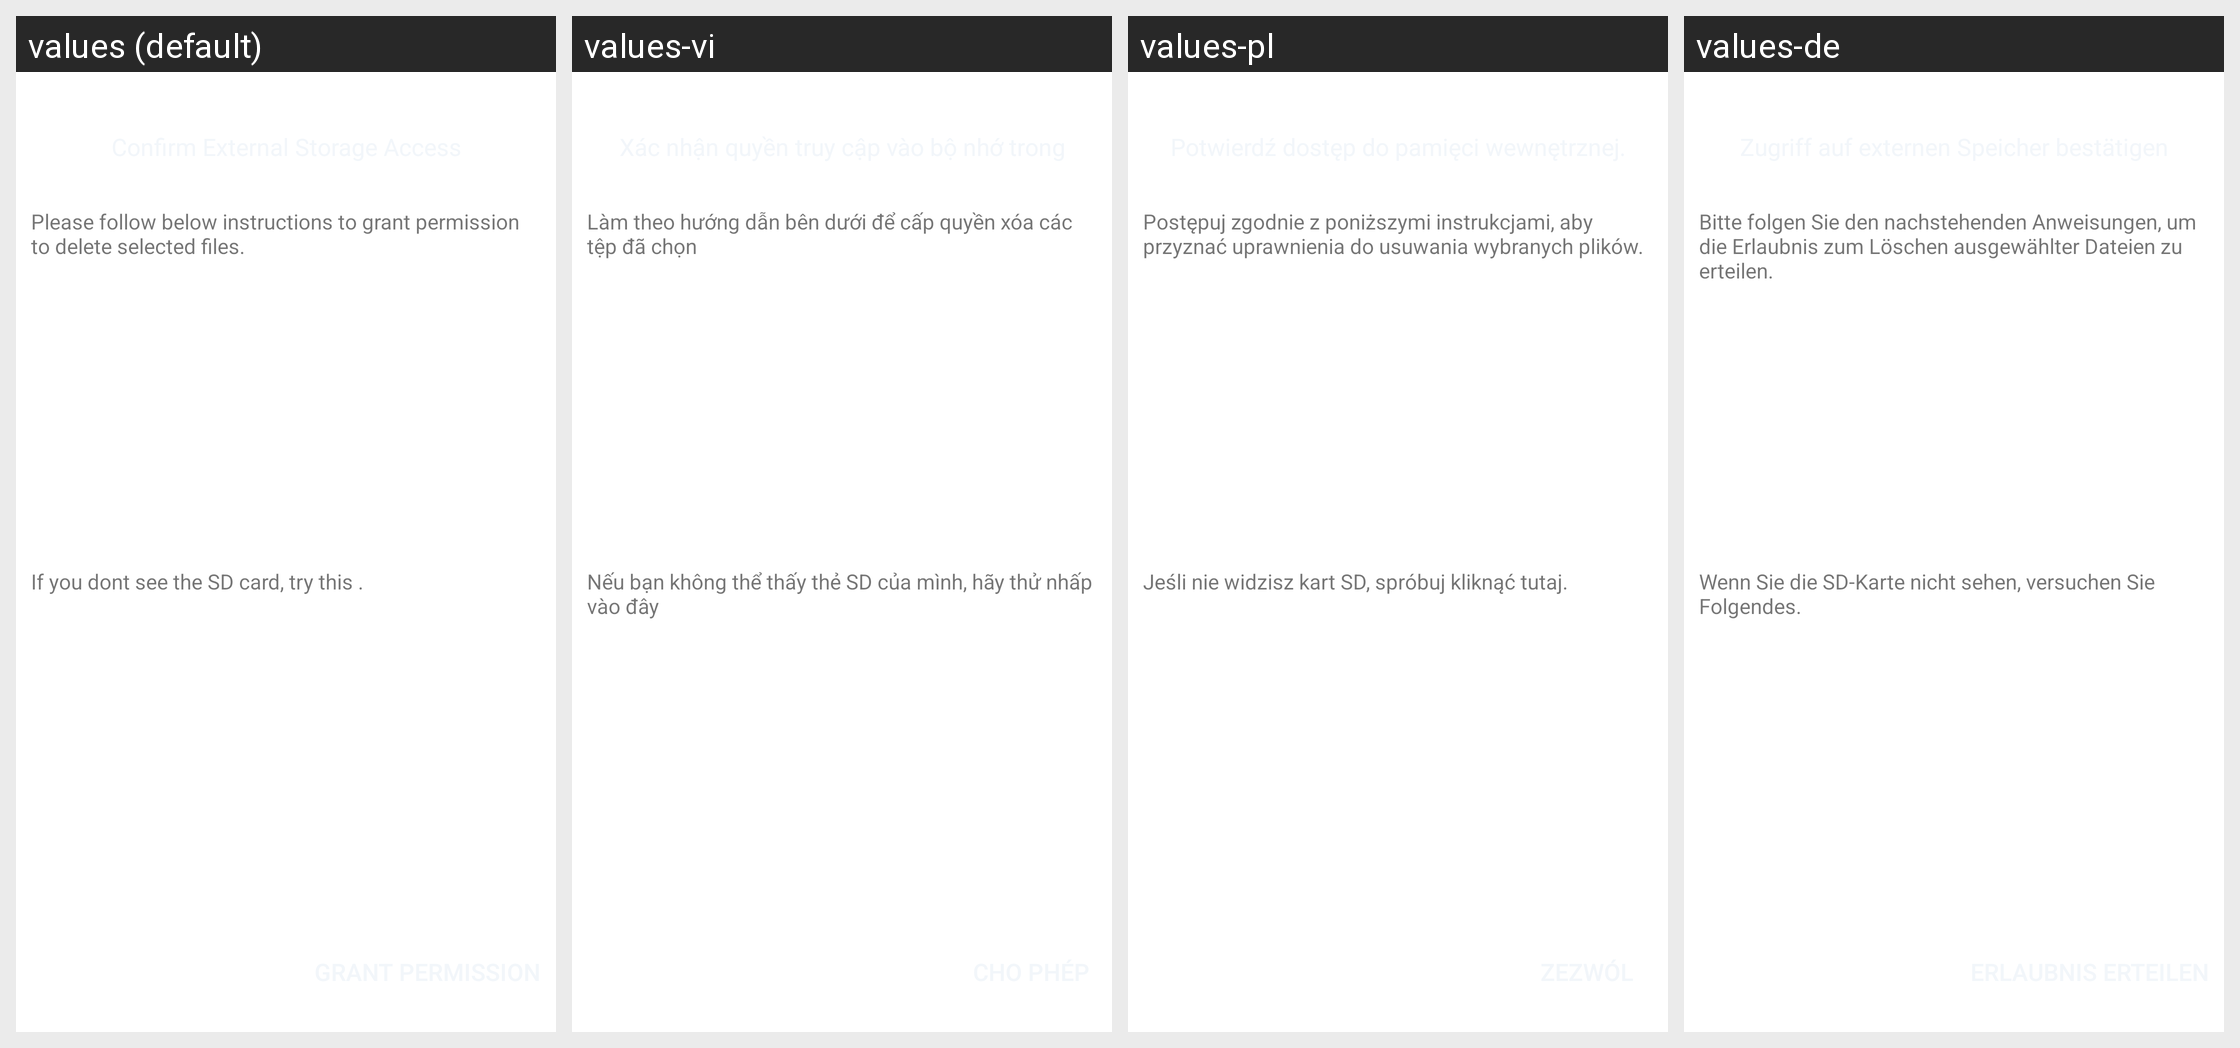

This grid shows one Android layout under several languages. Give, for every string resource on the screen, its name, the default text and each shown locale's text.
Android screen res/layout/sdcard_dialog_dupicate.xml rendered under 4 locales, left to right: values (default), values-vi, values-pl, values-de. Device: Nexus 5 (rendered at 1080×1920; each locale shown at half size, 540×960, under a caption strip naming it); theme Theme.AppCompat.Translucent.
Other locales in the repository, not shown: values-bg, values-cs, values-el, values-et, values-fil, values-fr, values-hi, values-hr, values-id, values-it, values-ja, values-ru, values-sw, values-tr, values-uk.
Strings drawn on this screen, with the default value and each locale's value (text and hints the layout hard-codes, and strings that could not be matched under every locale, appear in the picture but are not listed):

sd_content_1
  values: Please follow below instructions to grant permission to delete selected files.
  values-vi: Làm theo hướng dẫn bên dưới để cấp quyền xóa các tệp đã chọn
  values-pl: Postępuj zgodnie z poniższymi instrukcjami, aby przyznać uprawnienia do usuwania wybranych plików.
  values-de: Bitte folgen Sie den nachstehenden Anweisungen, um die Erlaubnis zum Löschen ausgewählter Dateien zu erteilen.

sd_content_2
  values: If you dont see the SD card, try this .
  values-vi: Nếu bạn không thể thấy thẻ SD của mình, hãy thử nhấp vào đây
  values-pl: Jeśli nie widzisz kart SD, spróbuj kliknąć tutaj.
  values-de: Wenn Sie die SD-Karte nicht sehen, versuchen Sie Folgendes.
